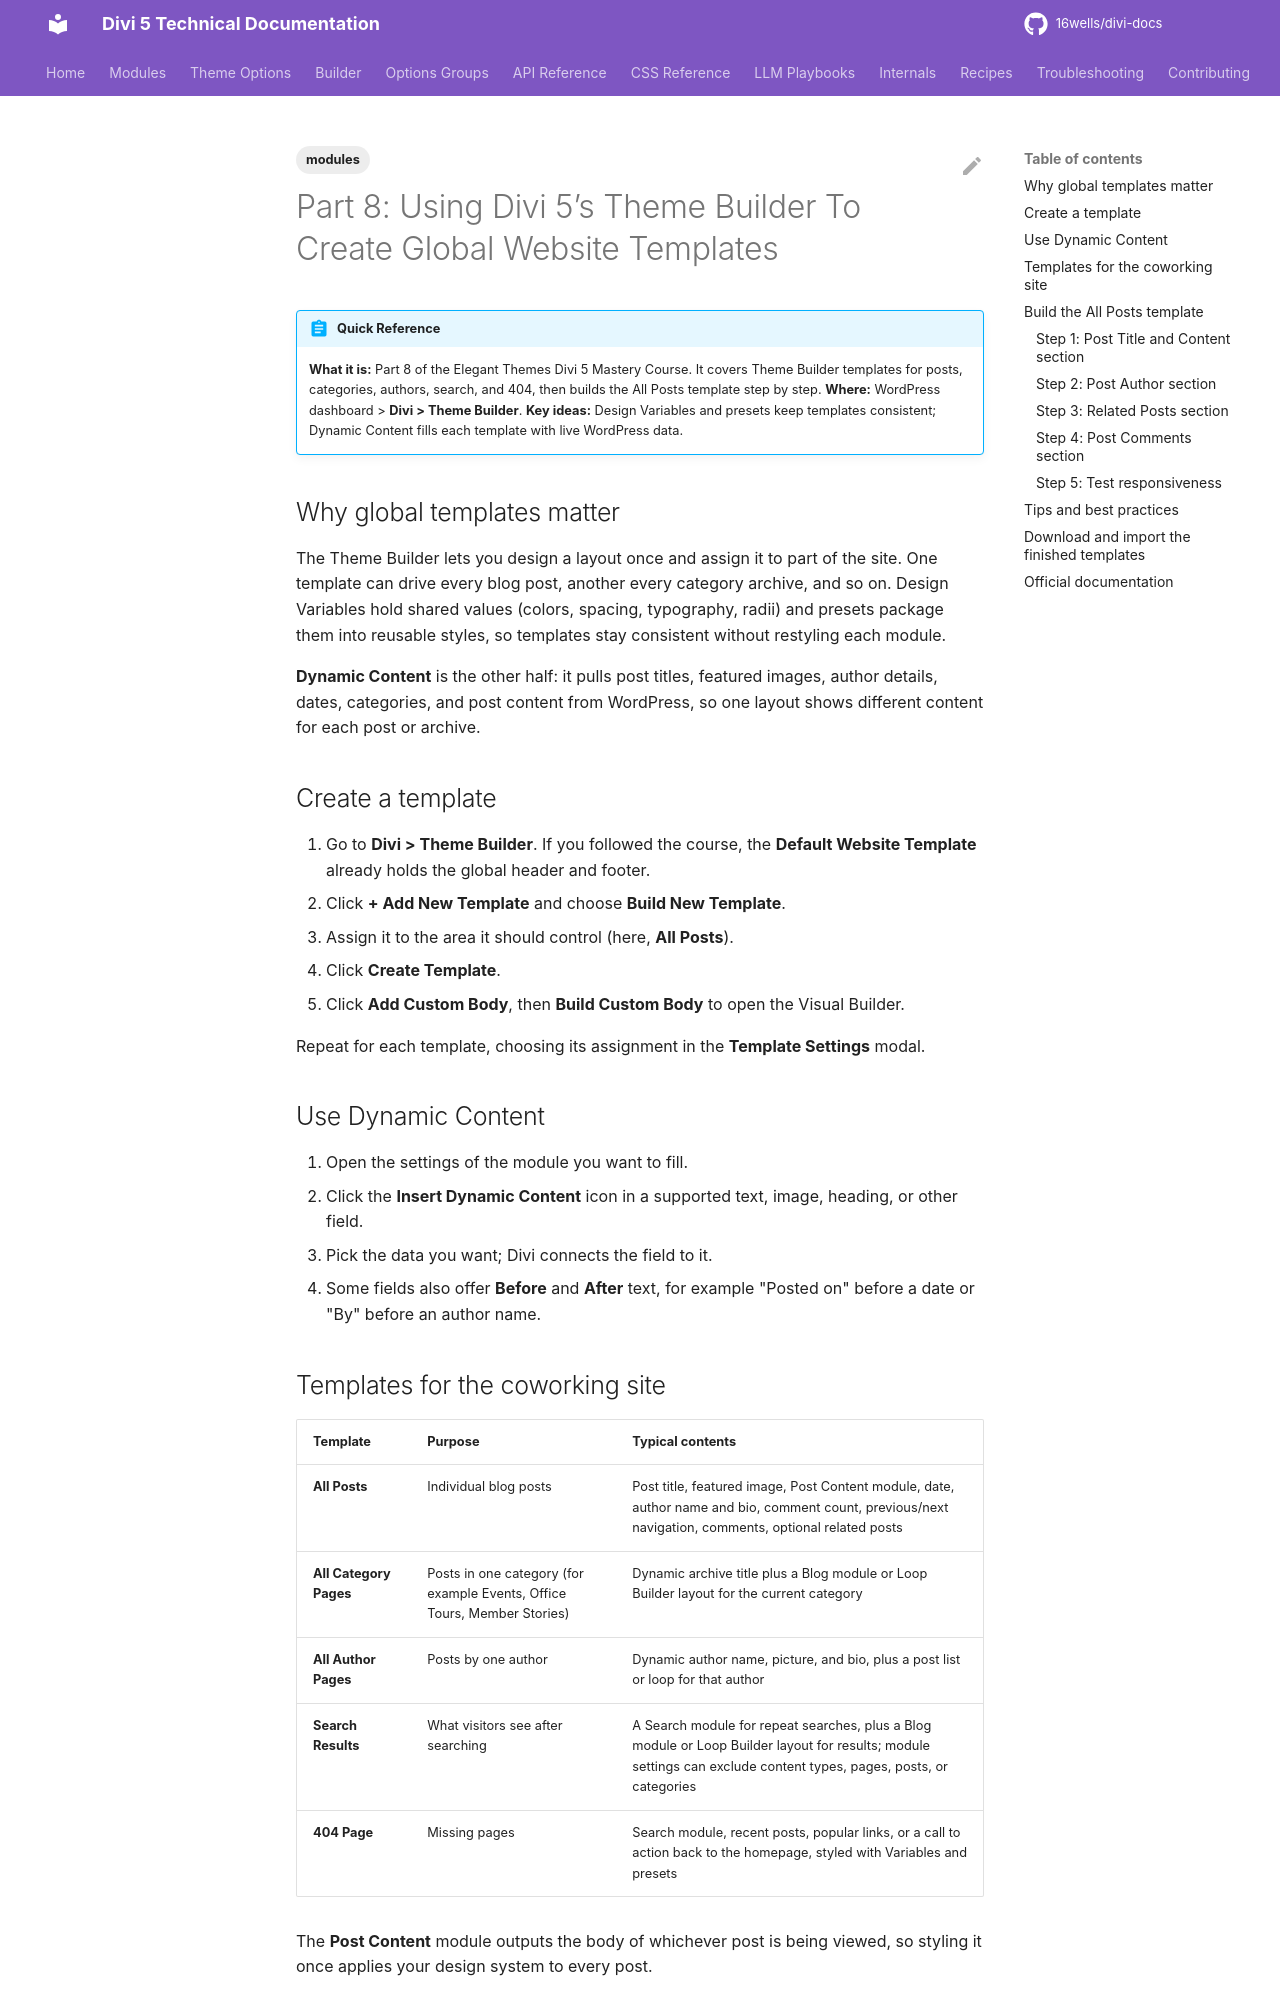

repository: 16wells/divi-docs · page: modules/part-8-using-divi-5-s-theme-builder-to-create-global-website-templates/index.html · generator: mkdocs

---
title: "Part 8: Using Divi 5’s Theme Builder To Create Global Website Templates"
description: "Divi 5 Mastery Course part 8: planning global Theme Builder templates and building a full All Posts template with Dynamic Content, Variables, and presets."
category: modules
tags: [modules]
related: []
divi_version: "5.x"
last_updated: 2026-11-04
source_url: "https://help.elegantthemes.com/en/articles/15531015-part-8-using-divi-5-s-theme-builder-to-create-global-website-templates"
---

# Part 8: Using Divi 5’s Theme Builder To Create Global Website Templates

!!! abstract "Quick Reference"
    **What it is:** Part 8 of the Elegant Themes Divi 5 Mastery Course. It covers Theme Builder templates for posts, categories, authors, search, and 404, then builds the All Posts template step by step.
    **Where:** WordPress dashboard > **Divi > Theme Builder**.
    **Key ideas:** Design Variables and presets keep templates consistent; Dynamic Content fills each template with live WordPress data.

## Why global templates matter

The Theme Builder lets you design a layout once and assign it to part of the site. One template can drive every blog post, another every category archive, and so on. Design Variables hold shared values (colors, spacing, typography, radii) and presets package them into reusable styles, so templates stay consistent without restyling each module.

**Dynamic Content** is the other half: it pulls post titles, featured images, author details, dates, categories, and post content from WordPress, so one layout shows different content for each post or archive.

## Create a template

1. Go to **Divi > Theme Builder**. If you followed the course, the **Default Website Template** already holds the global header and footer.
2. Click **+ Add New Template** and choose **Build New Template**.
3. Assign it to the area it should control (here, **All Posts**).
4. Click **Create Template**.
5. Click **Add Custom Body**, then **Build Custom Body** to open the Visual Builder.

Repeat for each template, choosing its assignment in the **Template Settings** modal.

## Use Dynamic Content

1. Open the settings of the module you want to fill.
2. Click the **Insert Dynamic Content** icon in a supported text, image, heading, or other field.
3. Pick the data you want; Divi connects the field to it.
4. Some fields also offer **Before** and **After** text, for example "Posted on" before a date or "By" before an author name.
